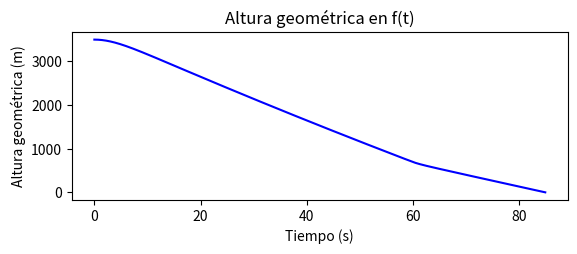
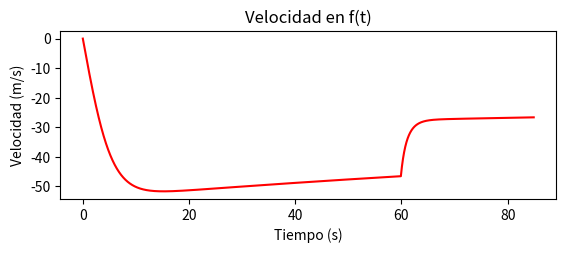

These figures' Python source, in order:
"""
Asignatura: Simuladores de Vuelo. Máster Ingeniería Aeronáutica ULE
Práctica 2.2.- Vuelo de un paracaidísta
[redacted]
[redacted]
Fecha: 2019-03-30

"""
import matplotlib.pyplot as plt  # Librería para gráficos
# Librerías necesarias
import numpy as np  # Librería numérica

# Constantes
R0 = (6356766)  # Radio de la Tierra en (m)
TL = (-0.0065)  # Gradiente de temperatura (º/m)
T0 = (288.15)  # Temperatura estándar a nivel del mar (ºK)
g0 = (9.80665)  # Aceleración de la gravedad a 45 grados de latitud (m/s2)
P0 = (101325.0)  # Presión a g0 (Pa)
M0 = (28.9644)  # Masa molecular del aire (Kg/mol)
Rs = (8314.32)  # Constante de gases ideales (Nm/kmol/ºK)

# Parámetros de la configuración
h0 = (3500)  # Altitud del salto (m)
h1 = (700)  # Altitud a la que se abre el paracaídas (m)
s = (1)  # Superficie de contacto con el aire (m2)
m = (75)  # Masa del paracaidísta (kg)
Cd0 = (0.6)  # Coeficiente de resistencia con el paracaídas cerrado
Cd1 = (1.7)  # Coeficiente de resistencia con el paracaídas abierto
t = [0]  # (s)
dt = (0.01)  # Intervalo de integración


# Definición de funciones
def integra(p, q, h):
    pfinal = p + (q * h)
    return pfinal


def cota_geopotencial(z):
    h = R0 * z / (R0 + z)  # Calcula la cota geopotencial (h) a partir de la cota geométrica (z)
    return h


def temperatura_aire(z):
    T = T0 + TL * cota_geopotencial(z)  # Calcula la temperatura del aire (T) a partir de cota geométrica (z)
    return T


def presion_aire(z):
    P = P0 * np.exp(((g0 * M0) / (Rs * TL)) * np.log(
        T0 / temperatura_aire(z)))  # Calcula la presión del aire (P) a partir de la cota geométrica (z)
    return P


def densidad_aire(z):
    d = (presion_aire(z) / temperatura_aire(z)) * (
                M0 / Rs)  # Calcula la densidad del aire (d) a partir de la cota geométrica (z)
    return d


# Velocidad de caída libre
v = [0]  # Velocidad vertical inicial del paracaidista 0 m/s
z = [h0]  # Altitud a la que realiza el salto h0
a = [((0.5 * densidad_aire(z[-1]) * (
            (v[-1]) ** 2) * s * Cd0) / m) - g0]  # Aceleración en caída libre teniendo en cuenta la resistencia del aire


def main():
    while z[-1] > 0:
        if z[-1] > h1:  # Tramo en caída libre (entre 3500 y 700 m)
            a_libre = ((0.5 * densidad_aire(z[-1]) * (((v[-1]) ** 2) * s * Cd0) / m) - g0)
            a.extend([a_libre])

            v_libre = integra(v[-1], a_libre, dt)
            v.extend([v_libre])

            z_libre = integra(z[-1], v[-1], dt)
            z.extend([z_libre])

            t_libre = (t[-1] + dt)
            t.extend([t_libre])

        else:  # Tramo de caída con el paracaídas abierto (entre 700 y 0 m)
            a_paraca_abierto = ((0.5 * densidad_aire(z[-1]) * (((v[-1]) ** 2) * s * Cd1) / m) - g0)
            a.extend([a_paraca_abierto])

            v_paraca_abierto = integra(v[-1], a_paraca_abierto, dt)
            v.extend([v_paraca_abierto])

            z_paraca_abierto = integra(z[-1], v[-1], dt)
            z.extend([z_paraca_abierto])

            t_paraca_abierto = (t[-1] + dt)
            t.extend([t_paraca_abierto])

    print("Aterrizaje tras", "%.2f" % t[-1], "s", ",", "a una velocidad de", "%.2f" % v[-1], "m/s")

    # Gráfica "Altura geométrica en f(t)"
    figzt = plt.figure()  # Comando para dibujar la gráfica
    figurazt = figzt.add_subplot(211)  # Comando para que la gráfica que se obtenga se dibuje en un rectángulo
    figurazt.set_xlabel('Tiempo (s)')  # Nombre del eje x
    figurazt.set_ylabel('Altura geométrica (m)')  # Nombre del eje y
    figurazt.set_title('Altura geométrica en f(t)')  # Título de la gráfica
    figurazt.plot(t, z, 'b')  # Muestra los valores obtenidos de t y z en color azul
    figzt.show()  # Muestra la gráfica obtenida

    # Gráfica "Velocidad en f(t)"
    figvt = plt.figure()  # Comando para dibujar la gráfica
    figuravt = figvt.add_subplot(211)  # Comando para que la gráfica que se obtenga se dibuje en un rectángulo
    figuravt.set_xlabel('Tiempo (s)')  # Nombre del eje x
    figuravt.set_ylabel('Velocidad (m/s)')  # Nombre del eje y
    figuravt.set_title('Velocidad en f(t)')  # Título de la gráfica
    figuravt.plot(t, v, 'r')  # Muestra los valores obtenidos de t y z en color rojo
    figvt.show()  # Muestra la gráfica obtenida


if __name__ == '__main__': main()